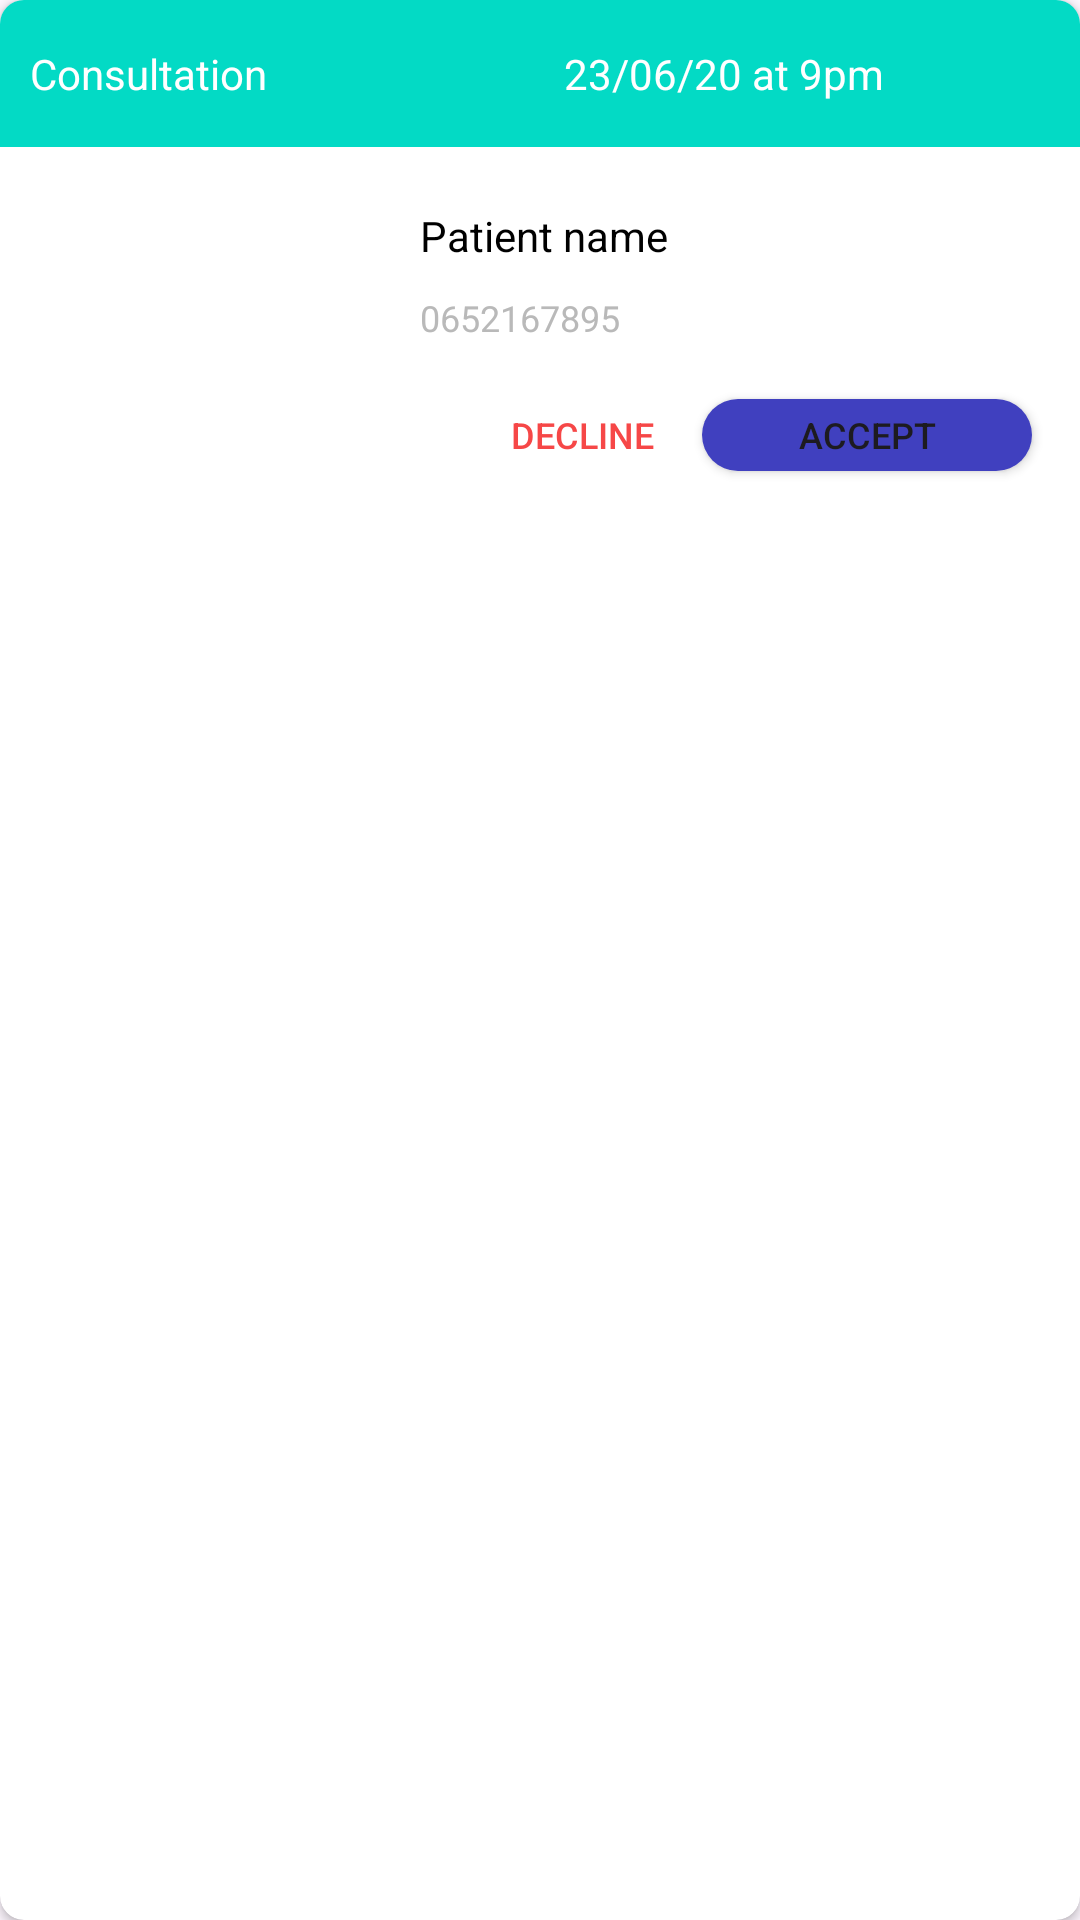

Write the Android layout XML for this screen, with the resource values it uses.
<!-- AndroidManifest.xml: application theme Theme.MavHealth -->
<!-- res/layout/doctor_appointement_item.xml -->
<?xml version="1.0" encoding="utf-8"?>
<androidx.cardview.widget.CardView xmlns:android="http://schemas.android.com/apk/res/android"
    xmlns:tools="http://schemas.android.com/tools"
    android:layout_width="match_parent"
    android:layout_height="wrap_content"
    xmlns:app="http://schemas.android.com/apk/res-auto"
    android:layout_marginBottom="8dp"
    app:cardBackgroundColor="@color/cardview_light_background"
    app:cardCornerRadius="8dp">

    <RelativeLayout
        android:layout_width="match_parent"
        android:layout_height="170dp"
        >

        <LinearLayout
            android:layout_width="match_parent"
            android:layout_height="49dp"
            android:layout_alignParentStart="true"
            android:layout_alignParentLeft="true"
            android:layout_alignParentTop="true"
            android:layout_marginStart="0dp"
            android:layout_marginLeft="0dp"
            android:layout_marginTop="0dp"
            android:background="@color/colorAccent"
            android:orientation="horizontal">

            <TextView
                android:id="@+id/appointement_type"
                android:layout_width="match_parent"
                android:layout_height="wrap_content"
                android:layout_gravity="center"
                android:layout_margin="10dp"
                android:layout_marginLeft="10dp"
                android:layout_weight="1"
                android:text="Consultation"
                android:textColor="#fff" />

            <TextView
                android:id="@+id/appointement_date"
                android:layout_width="match_parent"
                android:layout_height="wrap_content"
                android:layout_margin="8dp"
                android:layout_marginStart="10dp"
                android:layout_marginLeft="10dp"
                android:layout_gravity="center"
                android:layout_weight="1"
                android:text="23/06/20 at 9pm"
                android:textColor="#fff" />
        </LinearLayout>

        <Button
            android:id="@+id/btn_accept"
            android:layout_width="110dp"
            android:layout_height="24dp"
            android:layout_alignParentEnd="true"
            android:layout_alignParentRight="true"
            android:layout_alignParentBottom="true"
            android:layout_marginStart="154dp"
            android:layout_marginLeft="154dp"
            android:layout_marginTop="30dp"
            android:layout_marginEnd="16dp"
            android:layout_marginRight="16dp"
            android:layout_marginBottom="13dp"
            android:background="@drawable/rounded_button"
            android:text="Accept"
            android:textSize="12sp" />

        <Button
            android:id="@+id/btn_decline"
            android:layout_width="110dp"
            android:layout_height="24dp"
            android:layout_alignParentStart="true"
            android:layout_alignParentLeft="true"
            android:layout_alignParentBottom="true"
            android:layout_marginStart="139dp"
            android:layout_marginLeft="139dp"
            android:layout_marginTop="30dp"
            android:layout_marginBottom="13dp"
            android:background="@drawable/button_danger"
            android:text="Decline"
            android:textColor="#f64747"
            android:textSize="12sp" />

        <TextView
            android:id="@+id/patient_name"
            android:layout_width="wrap_content"
            android:layout_height="wrap_content"
            android:layout_alignParentStart="true"
            android:layout_alignParentLeft="true"
            android:layout_alignParentBottom="true"
            android:layout_marginStart="140dp"
            android:layout_marginLeft="140dp"
            android:layout_marginTop="18dp"
            android:layout_marginBottom="82dp"
            android:text="Patient name"
            android:textColor="#000"
            android:textSize="14sp" />

        <TextView
            android:id="@+id/patient_phone"
            android:layout_width="wrap_content"
            android:layout_height="wrap_content"
            android:layout_alignParentStart="true"
            android:layout_alignParentLeft="true"
            android:layout_alignParentBottom="true"
            android:layout_marginStart="140dp"
            android:layout_marginLeft="140dp"
            android:layout_marginTop="18dp"
            android:layout_marginBottom="56dp"
            android:text="0652167895"
            android:textColor="#B9B9B9"
            android:textSize="12sp" />

        <ImageView
            android:id="@+id/patient_image"
            android:layout_width="86dp"
            android:layout_height="90dp"
            android:layout_alignParentStart="true"
            android:layout_alignParentLeft="true"
            android:layout_alignParentBottom="true"
            android:layout_marginStart="18dp"
            android:layout_marginLeft="18dp"
            android:layout_marginBottom="14dp"
            app:srcCompat="@drawable/user" />


    </RelativeLayout>
</androidx.cardview.widget.CardView>
<!-- resources referenced by this layout -->
<resources>
  <color name="colorAccent">#03DAC5</color>
  <!-- drawable rounded_button (drawable) -->
  <?xml version="1.0" encoding="utf-8"?>
  <shape xmlns:android="http://schemas.android.com/apk/res/android"
      android:shape="rectangle">
      <corners android:radius="50dip" />
      <solid android:color="#4040BF" />
  </shape>
  <!-- drawable user: png bitmap (drawable, 16661 bytes) -->
  <style name="Theme.MavHealth" parent="Base.Theme.MavHealth" />
  <style name="Base.Theme.MavHealth" parent="Theme.Material3.DayNight.NoActionBar">
          
          
      </style>
</resources>
